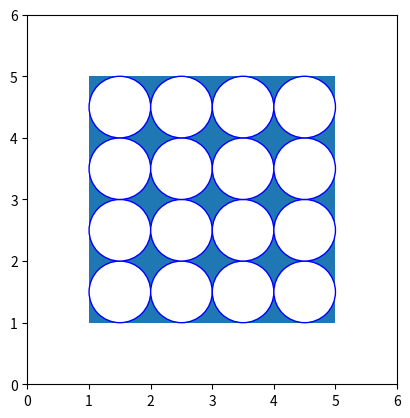

Write the Python code that produced this figure.
# 1: Packing Circles into a Square

'''
Draw a square
'''
from matplotlib import pyplot as plt
import matplotlib.patches as patches

def draw_square():
  ax = plt.axes(xlim = (0, 6), ylim = (0, 6))
  square = patches.Polygon([(1, 1), (5, 1), (5, 5), (1, 5)], closed = True)
  ax.add_patch(square)

  for x in range(1,5):
    for y in range(1,5):
      circle = patches.Circle((x + 0.5, y + 0.5), fc="w",ec="b", radius=0.5)
      ax.add_patch(circle)


  ax.set_aspect('equal')
  plt.show()


if __name__ == '__main__':
  draw_square()